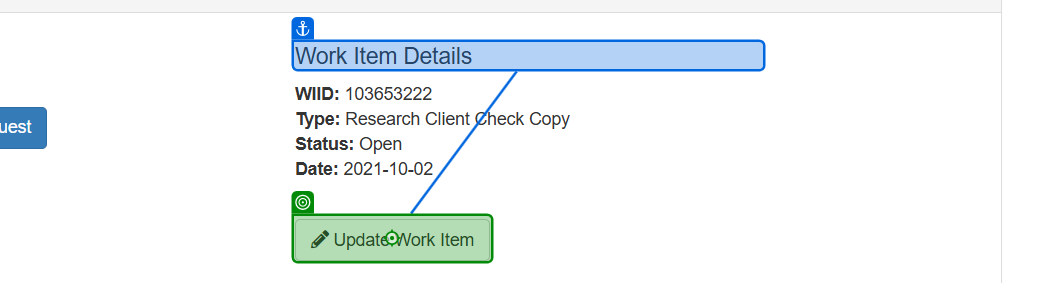
Workflow: GoToWorkItemDetails

Step 1 [try]: click on the button 'Update Work Item' in window 'ACME System 1 - Work Items' (msedge.exe)
